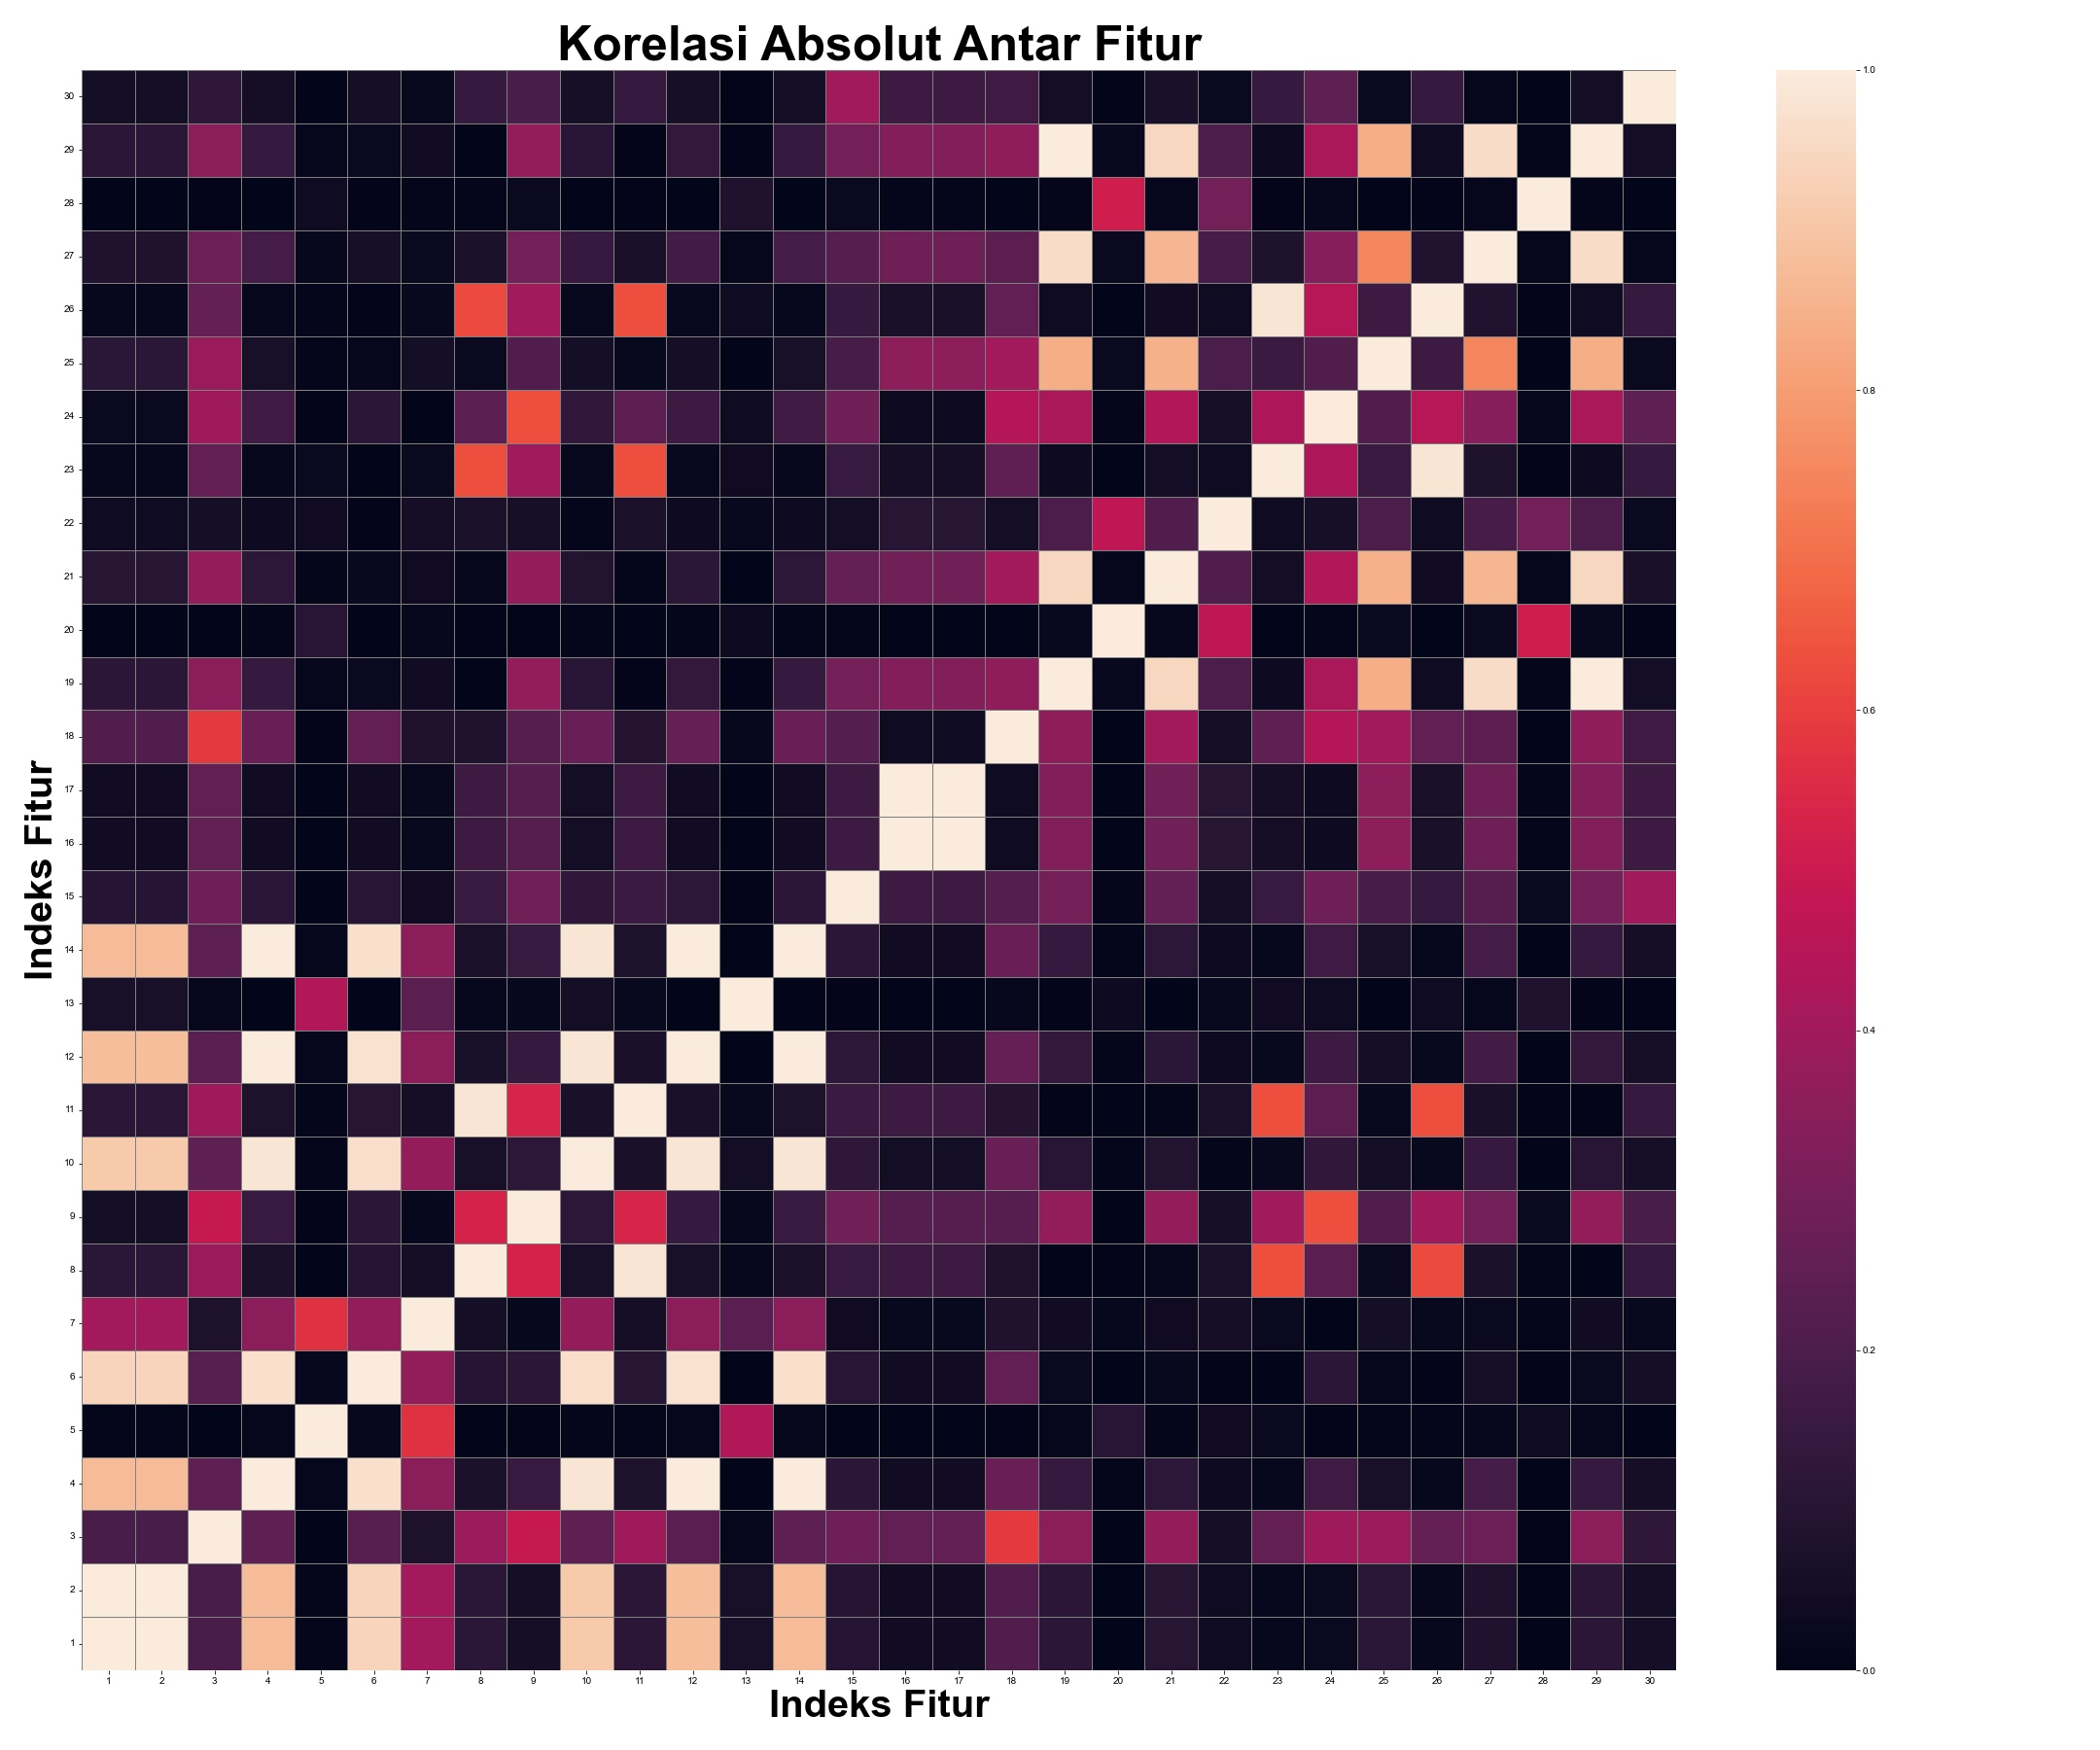

Source data for this figure (header and first rows):
, 1, 2, 3, 4, 5, 6, 7, 8, 9, 10, 11, 12, 13, 14, 15, 16, 17, 18, 19, 20, 21, 22, 23
1, 1.0, 1.0, 0.1936, 0.8781, 0.01126, 0.9384, 0.404, 0.1098, 0.05361, 0.9135, 0.1134, 0.8801, 0.06535, 0.8781, 0.09963, 0.04301, 0.04301, 0.2103, 0.1146, 0.0011, 0.1031, 0.03519, 0.0166
2, 1.0, 1.0, 0.1936, 0.8781, 0.01126, 0.9384, 0.404, 0.1098, 0.05361, 0.9135, 0.1134, 0.8801, 0.06535, 0.8781, 0.09963, 0.04301, 0.04301, 0.2103, 0.1146, 0.0011, 0.1031, 0.03519, 0.0166
3, 0.1936, 0.1936, 1.0, 0.2451, 0.003143, 0.2319, 0.07453, 0.3864, 0.4891, 0.2425, 0.3941, 0.2355, 0.01444, 0.2451, 0.2819, 0.2525, 0.2525, 0.5867, 0.3539, 0.002484, 0.3746, 0.05427, 0.255
4, 0.8781, 0.8781, 0.2451, 1.0, 0.01181, 0.9719, 0.3491, 0.07094, 0.1504, 0.984, 0.07602, 0.9996, 0.0008048, 1, 0.1163, 0.04444, 0.04444, 0.2712, 0.1416, 0.008925, 0.119, 0.03135, 0.01821
5, 0.01126, 0.01126, 0.003143, 0.01181, 1.0, 0.01766, 0.5687, 0.002993, 0.004253, 0.008944, 0.008343, 0.01302, 0.4379, 0.01181, 0.001551, 0.001442, 0.001442, 0.004256, 0.01246, 0.1056, 0.009234, 0.04114, 0.02574
6, 0.9384, 0.9384, 0.2319, 0.9719, 0.01766, 1.0, 0.3678, 0.09927, 0.1158, 0.968, 0.1039, 0.9727, 0.003108, 0.9719, 0.1062, 0.04519, 0.04519, 0.2542, 0.02774, 0.0027, 0.02167, 0.004025, 0.003477
7, 0.404, 0.404, 0.07453, 0.3491, 0.5687, 0.3678, 1.0, 0.05425, 0.01922, 0.372, 0.05588, 0.3498, 0.2347, 0.3491, 0.04041, 0.02235, 0.02235, 0.08454, 0.04621, 0.01828, 0.04103, 0.05626, 0.02637
8, 0.1098, 0.1098, 0.3864, 0.07094, 0.002993, 0.09927, 0.05425, 1.0, 0.5276, 0.063, 0.9829, 0.06295, 0.01749, 0.07094, 0.1521, 0.163, 0.163, 0.08473, 0.001412, 0.004684, 0.0147, 0.07189, 0.6321
9, 0.05361, 0.05361, 0.4891, 0.1504, 0.004253, 0.1158, 0.01922, 0.5276, 1.0, 0.1194, 0.5377, 0.142, 0.01588, 0.1504, 0.2865, 0.2228, 0.2228, 0.2231, 0.3707, 0.00268, 0.3716, 0.06066, 0.4022
10, 0.9135, 0.9135, 0.2425, 0.984, 0.008944, 0.968, 0.372, 0.063, 0.1194, 1.0, 0.068, 0.9834, 0.04964, 0.984, 0.1218, 0.04707, 0.04707, 0.2694, 0.1073, 0.01122, 0.09087, 0.01132, 0.02278
11, 0.1134, 0.1134, 0.3941, 0.07602, 0.008343, 0.1039, 0.05588, 0.9829, 0.5377, 0.068, 1.0, 0.0677, 0.02105, 0.07602, 0.1549, 0.1617, 0.1617, 0.09431, 0.006775, 0.002263, 0.009557, 0.07224, 0.6304
12, 0.8801, 0.8801, 0.2355, 0.9996, 0.01302, 0.9727, 0.3498, 0.06295, 0.142, 0.9834, 0.0677, 1.0, 0.001896, 0.9996, 0.1205, 0.04333, 0.04333, 0.2618, 0.1347, 0.00875, 0.1122, 0.03238, 0.02197
13, 0.06535, 0.06535, 0.01444, 0.0008048, 0.4379, 0.003108, 0.2347, 0.01749, 0.01588, 0.04964, 0.02105, 0.001896, 1.0, 0.0008048, 0.007476, 0.00306, 0.00306, 0.01571, 0.005506, 0.03228, 0.000369, 0.02271, 0.04184
14, 0.8781, 0.8781, 0.2451, 1, 0.01181, 0.9719, 0.3491, 0.07094, 0.1504, 0.984, 0.07602, 0.9996, 0.0008048, 1.0, 0.1163, 0.04444, 0.04444, 0.2712, 0.1416, 0.008925, 0.119, 0.03135, 0.01821
15, 0.09963, 0.09963, 0.2819, 0.1163, 0.001551, 0.1062, 0.04041, 0.1521, 0.2865, 0.1218, 0.1549, 0.1205, 0.007476, 0.1163, 1.0, 0.1563, 0.1563, 0.2193, 0.2998, 0.01161, 0.2588, 0.0487, 0.1498
16, 0.04301, 0.04301, 0.2525, 0.04444, 0.001442, 0.04519, 0.02235, 0.163, 0.2228, 0.04707, 0.1617, 0.04333, 0.00306, 0.04444, 0.1563, 1.0, 1.0, 0.03658, 0.3303, 0.002011, 0.2912, 0.1029, 0.05683
17, 0.04301, 0.04301, 0.2525, 0.04444, 0.001442, 0.04519, 0.02235, 0.163, 0.2228, 0.04707, 0.1617, 0.04333, 0.00306, 0.04444, 0.1563, 1.0, 1.0, 0.03658, 0.3303, 0.002011, 0.2912, 0.1029, 0.05683
18, 0.2103, 0.2103, 0.5867, 0.2712, 0.004256, 0.2542, 0.08454, 0.08473, 0.2231, 0.2694, 0.09431, 0.2618, 0.01571, 0.2712, 0.2193, 0.03658, 0.03658, 1.0, 0.3605, 0.003053, 0.4097, 0.04854, 0.2461
19, 0.1146, 0.1146, 0.3539, 0.1416, 0.01246, 0.02774, 0.04621, 0.001412, 0.3707, 0.1073, 0.006775, 0.1347, 0.005506, 0.1416, 0.2998, 0.3303, 0.3303, 0.3605, 1.0, 0.02092, 0.9473, 0.1997, 0.03378
20, 0.0011, 0.0011, 0.002484, 0.008925, 0.1056, 0.0027, 0.01828, 0.004684, 0.00268, 0.01122, 0.002263, 0.00875, 0.03228, 0.008925, 0.01161, 0.002011, 0.002011, 0.003053, 0.02092, 1.0, 0.01304, 0.4707, 0.001282
21, 0.1031, 0.1031, 0.3746, 0.119, 0.009234, 0.02167, 0.04103, 0.0147, 0.3716, 0.09087, 0.009557, 0.1122, 0.000369, 0.119, 0.2588, 0.2912, 0.2912, 0.4097, 0.9473, 0.01304, 1.0, 0.2099, 0.04751
22, 0.03519, 0.03519, 0.05427, 0.03135, 0.04114, 0.004025, 0.05626, 0.07189, 0.06066, 0.01132, 0.07224, 0.03238, 0.02271, 0.03135, 0.0487, 0.1029, 0.1029, 0.04854, 0.1997, 0.4707, 0.2099, 1.0, 0.03766
23, 0.0166, 0.0166, 0.255, 0.01821, 0.02574, 0.003477, 0.02637, 0.6321, 0.4022, 0.02278, 0.6304, 0.02197, 0.04184, 0.01821, 0.1498, 0.05683, 0.05683, 0.2461, 0.03378, 0.001282, 0.04751, 0.03766, 1.0
24, 0.03082, 0.03082, 0.3928, 0.1646, 0.005915, 0.1141, 0.002805, 0.2359, 0.6309, 0.1324, 0.2413, 0.1585, 0.0376, 0.1646, 0.2798, 0.03243, 0.03243, 0.4462, 0.4219, 0.009211, 0.4384, 0.06164, 0.4278
25, 0.1121, 0.1121, 0.3832, 0.06571, 0.009875, 0.01358, 0.05087, 0.02585, 0.2077, 0.05342, 0.02033, 0.05815, 0.002002, 0.06571, 0.1881, 0.3583, 0.3583, 0.4033, 0.8412, 0.02479, 0.8491, 0.1971, 0.154
26, 0.018, 0.018, 0.2586, 0.01608, 0.01145, 0.005653, 0.02024, 0.6245, 0.4005, 0.02069, 0.6319, 0.01991, 0.0354, 0.01608, 0.1408, 0.06811, 0.06811, 0.2535, 0.03691, 0.001801, 0.04491, 0.03621, 0.9818
27, 0.08504, 0.08504, 0.2737, 0.1817, 0.01694, 0.06099, 0.03105, 0.07257, 0.2931, 0.1475, 0.06793, 0.1769, 0.01214, 0.1817, 0.2249, 0.2795, 0.2795, 0.2413, 0.9582, 0.02587, 0.863, 0.1886, 0.08169
28, 0.002535, 0.002535, 0.005839, 0.00128, 0.03531, 0.007132, 0.01043, 0.009672, 0.02651, 0.001695, 0.00582, 0.001396, 0.08282, 0.00128, 0.02491, 0.01143, 0.01143, 0.00191, 0.01036, 0.5135, 0.01285, 0.2952, 0.00562
29, 0.1146, 0.1146, 0.3539, 0.1416, 0.01246, 0.02774, 0.04621, 0.001412, 0.3707, 0.1073, 0.006775, 0.1347, 0.005506, 0.1416, 0.2998, 0.3303, 0.3303, 0.3605, 1, 0.02092, 0.9473, 0.1997, 0.03378
30, 0.05397, 0.05397, 0.1234, 0.05672, 0.0004929, 0.05117, 0.02143, 0.1416, 0.195, 0.05993, 0.1436, 0.06238, 0.005016, 0.05672, 0.402, 0.1626, 0.1626, 0.1645, 0.05038, 0.004317, 0.06833, 0.02355, 0.1417
